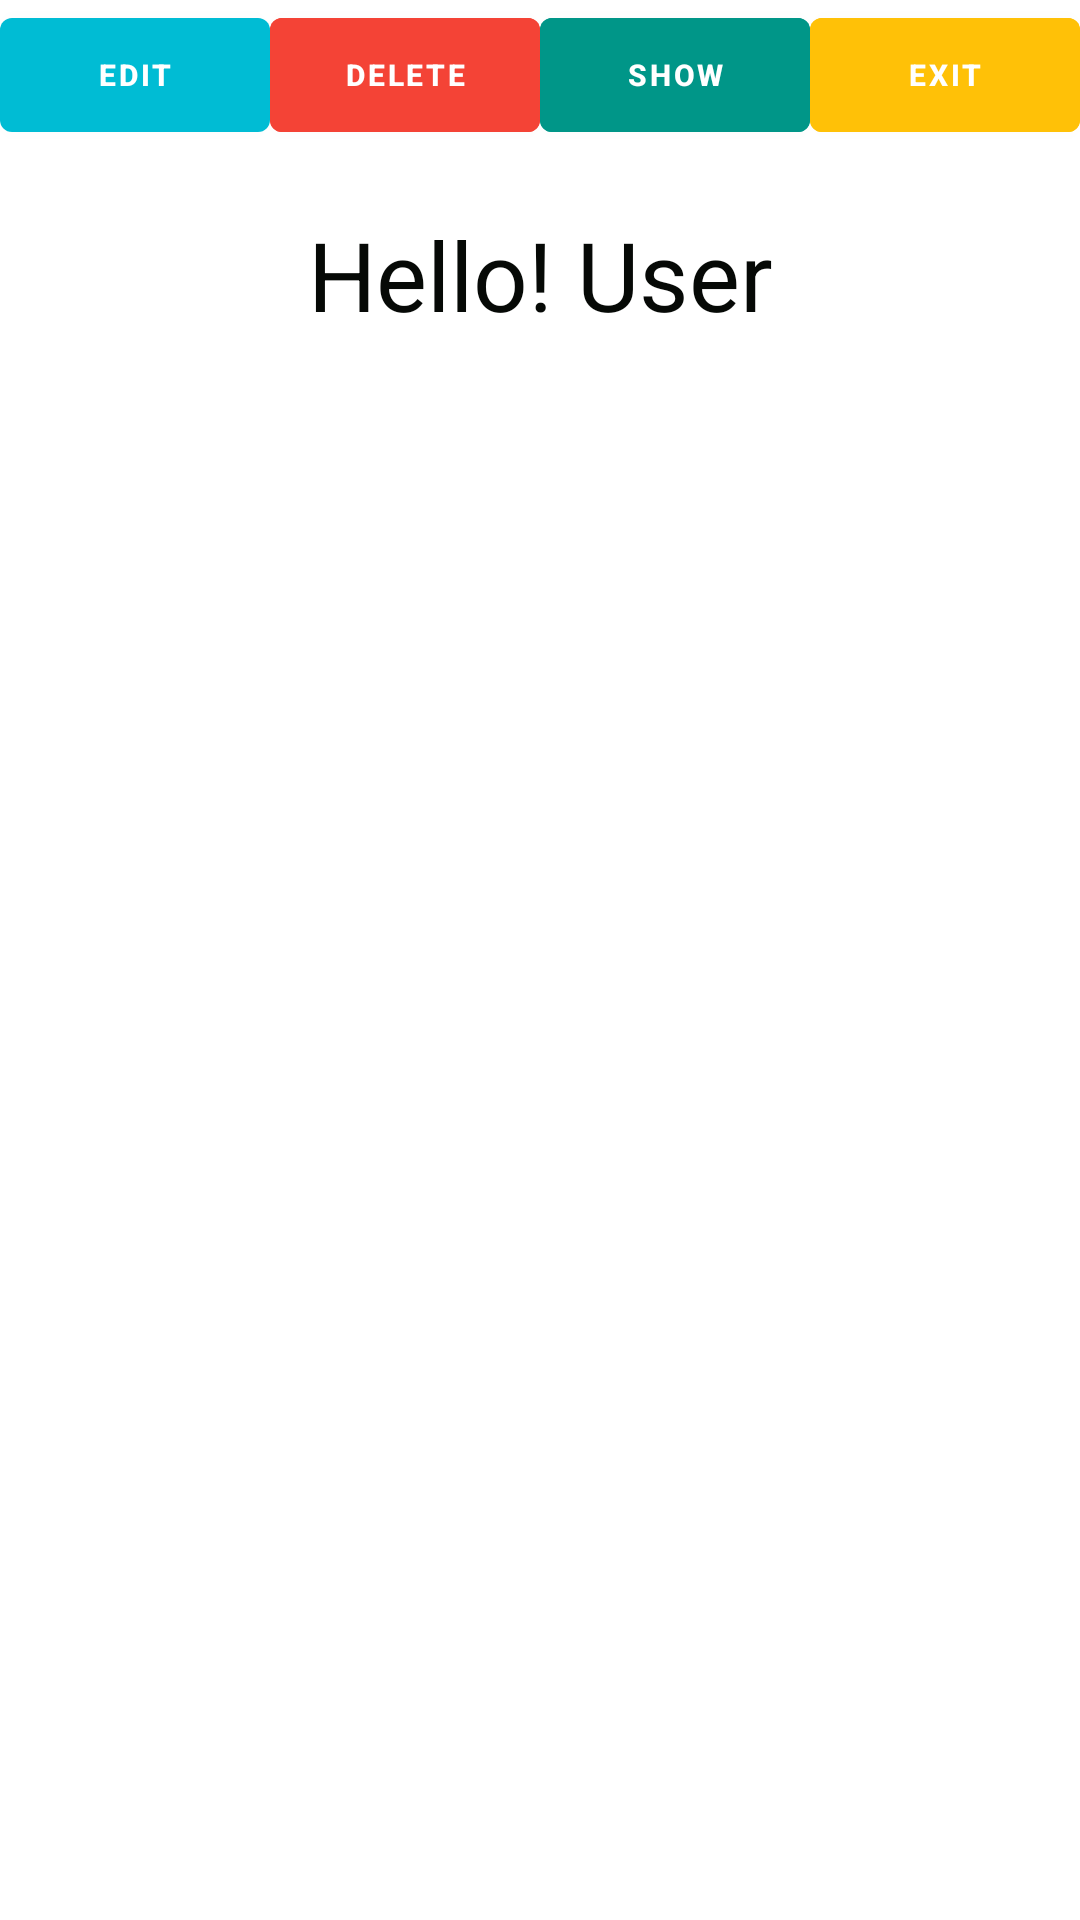

This screen was rendered from an Android layout file. Write that file and the resources it references.
<!-- AndroidManifest.xml: application theme Theme.Formulario -->
<!-- res/layout/activity_main.xml -->
<?xml version="1.0" encoding="utf-8"?>
<androidx.constraintlayout.widget.ConstraintLayout xmlns:android="http://schemas.android.com/apk/res/android"
    xmlns:app="http://schemas.android.com/apk/res-auto"
    xmlns:tools="http://schemas.android.com/tools"
    android:layout_width="match_parent"
    android:layout_height="match_parent"
    tools:context=".ui.view.MainActivity">

    <androidx.constraintlayout.widget.ConstraintLayout
        android:id="@+id/clButtons"
        android:layout_width="0dp"
        android:layout_height="50dp"
        android:orientation="horizontal"
        app:layout_constraintBottom_toBottomOf="parent"
        app:layout_constraintEnd_toEndOf="parent"
        app:layout_constraintHorizontal_weight="1"
        app:layout_constraintStart_toStartOf="parent"
        app:layout_constraintTop_toTopOf="parent"
        app:layout_constraintVertical_bias="0">

        <com.google.android.material.button.MaterialButton
            android:id="@+id/mbEdit"
            style="@style/Widget.MaterialComponents.Button"
            android:layout_width="0dp"
            android:layout_height="50dp"
            android:text="@string/edit"
            android:textSize="10sp"
            android:textStyle="bold"
            app:layout_constraintBottom_toBottomOf="parent"
            app:layout_constraintStart_toStartOf="parent"
            app:layout_constraintTop_toTopOf="parent"
            app:layout_constraintVertical_bias="0"
            app:layout_constraintWidth_percent=".25"
            tools:ignore="SmallSp" />

        <com.google.android.material.button.MaterialButton
            android:id="@+id/mbDelete"
            style="@style/Widget.MaterialComponents.Button"
            android:layout_width="0dp"
            android:layout_height="50dp"
            android:backgroundTint="@color/red_500"
            android:text="@string/delete"
            android:textSize="10sp"
            android:textStyle="bold"
            app:layout_constraintBottom_toBottomOf="parent"
            app:layout_constraintEnd_toEndOf="parent"
            app:layout_constraintHorizontal_bias="0.0"
            app:layout_constraintStart_toEndOf="@+id/mbEdit"
            app:layout_constraintTop_toTopOf="parent"
            app:layout_constraintVertical_bias="0"
            app:layout_constraintWidth_percent=".25"
            tools:ignore="SmallSp" />

        <com.google.android.material.button.MaterialButton
            android:id="@+id/mbShow"
            style="@style/Widget.MaterialComponents.Button"
            android:layout_width="0dp"
            android:layout_height="50dp"
            android:backgroundTint="@color/teal_500"
            android:text="@string/show"
            android:textSize="10sp"
            android:textStyle="bold"
            app:layout_constraintBottom_toBottomOf="parent"
            app:layout_constraintEnd_toEndOf="parent"
            app:layout_constraintHorizontal_bias="0.0"
            app:layout_constraintStart_toEndOf="@+id/mbDelete"
            app:layout_constraintTop_toTopOf="parent"
            app:layout_constraintVertical_bias="0"
            app:layout_constraintWidth_percent=".25"
            tools:ignore="SmallSp" />

        <com.google.android.material.button.MaterialButton
            android:id="@+id/mbExit"
            style="@style/Widget.MaterialComponents.Button"
            android:layout_width="0dp"
            android:layout_height="50dp"
            android:backgroundTint="@color/amber_500"
            android:text="@string/exit"
            android:textSize="10sp"
            android:textStyle="bold"
            app:layout_constraintBottom_toBottomOf="parent"
            app:layout_constraintEnd_toEndOf="parent"
            app:layout_constraintHorizontal_bias="0.0"
            app:layout_constraintStart_toEndOf="@+id/mbShow"
            app:layout_constraintTop_toTopOf="parent"
            app:layout_constraintVertical_bias="0"
            app:layout_constraintWidth_percent=".25"
            tools:ignore="SmallSp" />

    </androidx.constraintlayout.widget.ConstraintLayout>

    <androidx.appcompat.widget.AppCompatTextView
        android:id="@+id/atvWelcome"
        android:layout_width="0dp"
        android:layout_height="wrap_content"
        android:layout_margin="20dp"
        android:gravity="center"
        android:text="@string/hello_user"
        android:textColor="@color/text_primary"
        android:textSize="32sp"
        android:paddingBottom="10dp"
        app:layout_constraintVertical_bias="0"
        app:layout_constraintBottom_toBottomOf="parent"
        app:layout_constraintEnd_toEndOf="parent"
        app:layout_constraintStart_toStartOf="parent"
        app:layout_constraintTop_toBottomOf="@+id/clButtons" />

    <androidx.appcompat.widget.AppCompatImageView
        android:id="@+id/appCompatImageView2"
        android:layout_width="350dp"
        android:layout_height="350dp"
        android:src="@drawable/connection"
        app:layout_constraintBottom_toBottomOf="parent"
        app:layout_constraintEnd_toEndOf="parent"
        app:layout_constraintStart_toStartOf="parent"
        app:layout_constraintTop_toBottomOf="@+id/atvWelcome" />


</androidx.constraintlayout.widget.ConstraintLayout>
<!-- resources referenced by this layout -->
<resources>
  <color name="amber_500">#FFC107</color>
  <color name="red_500">#F44336</color>
  <color name="teal_500">#009688</color>
  <color name="text_primary">#060906</color>
  <string name="delete">Delete</string>
  <string name="edit">Edit</string>
  <string name="exit">Exit</string>
  <string name="hello_user">Hello! User</string>
  <string name="show">Show</string>
  <style name="Theme.Formulario" parent="Theme.MaterialComponents.DayNight.NoActionBar">
          
          <item name="colorPrimary">@color/cyan_500</item>
          <item name="colorPrimaryVariant">@color/cyan_700</item>
          <item name="colorOnPrimary">@color/white</item>
          
          <item name="colorSecondary">@color/teal_200</item>
          <item name="colorSecondaryVariant">@color/teal_700</item>
          <item name="colorOnSecondary">@color/black</item>
          
          <item name="android:statusBarColor" tools:targetApi="l">?attr/colorPrimaryVariant</item>
          
      </style>
  <color name="cyan_500">#00BCD4</color>
  <color name="cyan_700">#0097A7</color>
  <color name="white">#FFFFFFFF</color>
  <color name="teal_200">#FF03DAC5</color>
  <color name="teal_700">#FF018786</color>
  <color name="black">#FF000000</color>
</resources>
